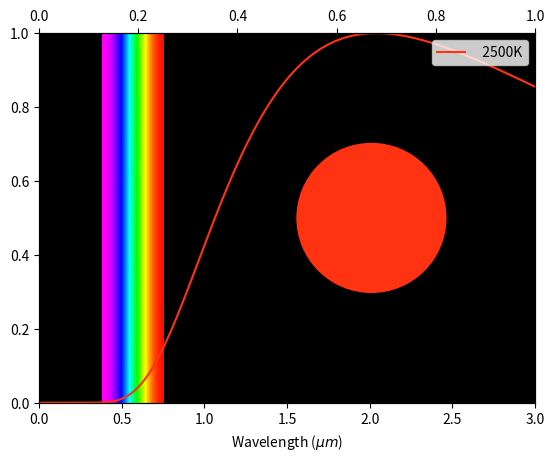

Reproduce this figure in Python. (Note: this script raises an exception after producing the figure.)
#! /usr/bin/env python3

import numpy as np
import scipy.constants as sc
import matplotlib.pyplot as plt
from matplotlib.patches import Ellipse

def planck(wavelength, temperature):
    intensity = np.zeros(len(wavelength))
    for i, wl in enumerate(wavelength):
        if wl < 1.0e-20:
            intensity[i] = 0.0
        else:
            frequency = sc.c / wl
            energy = sc.Planck * frequency
            dist = np.exp(energy / (sc.k * temperature)) - 1
            intensity[i] = 2.0 * energy * (frequency / sc.c)**2 / dist
    return intensity

minT = 2500.0
maxT = 50000.0
temperatures = np.linspace(np.log10(minT), np.log10(maxT), 50)
for itemp, temp in enumerate(temperatures):
    temperatures[itemp] = 10**temp

wl1 = np.linspace(0.0, 3.0e-6, 1000)

# Assume R, G and B in RGB lie in middle of respective wavelength ranges
wl2 = np.array([682.6e-9, 532.5e-9, 472.5e-9])
n = 1
for temp in temperatures:
    fig = plt.figure()
    ax1 = plt.axes()
    rad = planck(wl1, temp)
    # Get the intensities of each RGB index to use give approximately the
    # curve the right colour for the given temperature
    rgb = planck(wl2, temp)
    # Normalise the colour
    rgb = rgb / max(rgb)
    plt.plot(wl1*1e6, rad/max(rad), color=rgb, label="{:6.0f}K".format(temp))
    ax1.set_facecolor("black")
    plt.imshow([[1.0, 0.0], [1.0, 0.0]],
               extent=[380e-3, 750e-3, 0.0, 1.0],
               cmap=plt.cm.gist_rainbow,
               interpolation="bicubic",
               aspect="auto")
    ax1.set_xlim(0.0, 3.0)
    ax1.set_xlabel("Wavelength ($\mu m$)")
    ax1.legend(loc="upper right")

    ax2 = ax1.twiny()
    dimfrac = 0.3
    x0, y0 = ax2.transAxes.transform((0, 0))
    x1, y1 = ax2.transAxes.transform((1, 1))
    dx = x1 - x0
    dy = y1 - y0
    maxdim = max(dx, dy)
    circ_wid = dimfrac * maxdim / dx
    circ_hgt = dimfrac * maxdim / dy
    circle = Ellipse([0.67, 0.5], circ_wid, circ_hgt, color=rgb)
    ax2.add_artist(circle)

    plt.savefig('plots/planck_{:04d}.png'.format(n), format='png')
    plt.close(fig)
    n += 1

temperatures_rev = np.flip(temperatures)
for temp in temperatures_rev:
    fig = plt.figure()
    ax1 = plt.axes()
    rad = planck(wl1, temp)
    # Get the intensities of each RGB index to use give approximately the
    # curve the right colour for the given temperature
    rgb = planck(wl2, temp)
    # Normalise the colour
    rgb = rgb / max(rgb)
    plt.plot(wl1*1e6, rad/max(rad), color=rgb, label="{:6.0f}K".format(temp))
    ax1.set_facecolor("black")
    plt.imshow([[1.0, 0.0], [1.0, 0.0]],
               extent=[380e-3, 750e-3, 0.0, 1.0],
               cmap=plt.cm.gist_rainbow,
               interpolation="bicubic",
               aspect="auto")
    ax1.set_xlim(0.0, 3.0)
    ax1.set_xlabel("Wavelength ($\mu m$)")
    ax1.legend(loc="upper right")

    ax2 = ax1.twiny()
    dimfrac = 0.3
    x0, y0 = ax2.transAxes.transform((0, 0))
    x1, y1 = ax2.transAxes.transform((1, 1))
    dx = x1 - x0
    dy = y1 - y0
    maxdim = max(dx, dy)
    circ_wid = dimfrac * maxdim / dx
    circ_hgt = dimfrac * maxdim / dy
    circle = Ellipse([0.67, 0.5], circ_wid, circ_hgt, color=rgb)
    ax2.add_artist(circle)

    plt.savefig('plots/planck_{:04d}.png'.format(n), format='png')
    plt.close(fig)
    n += 1
